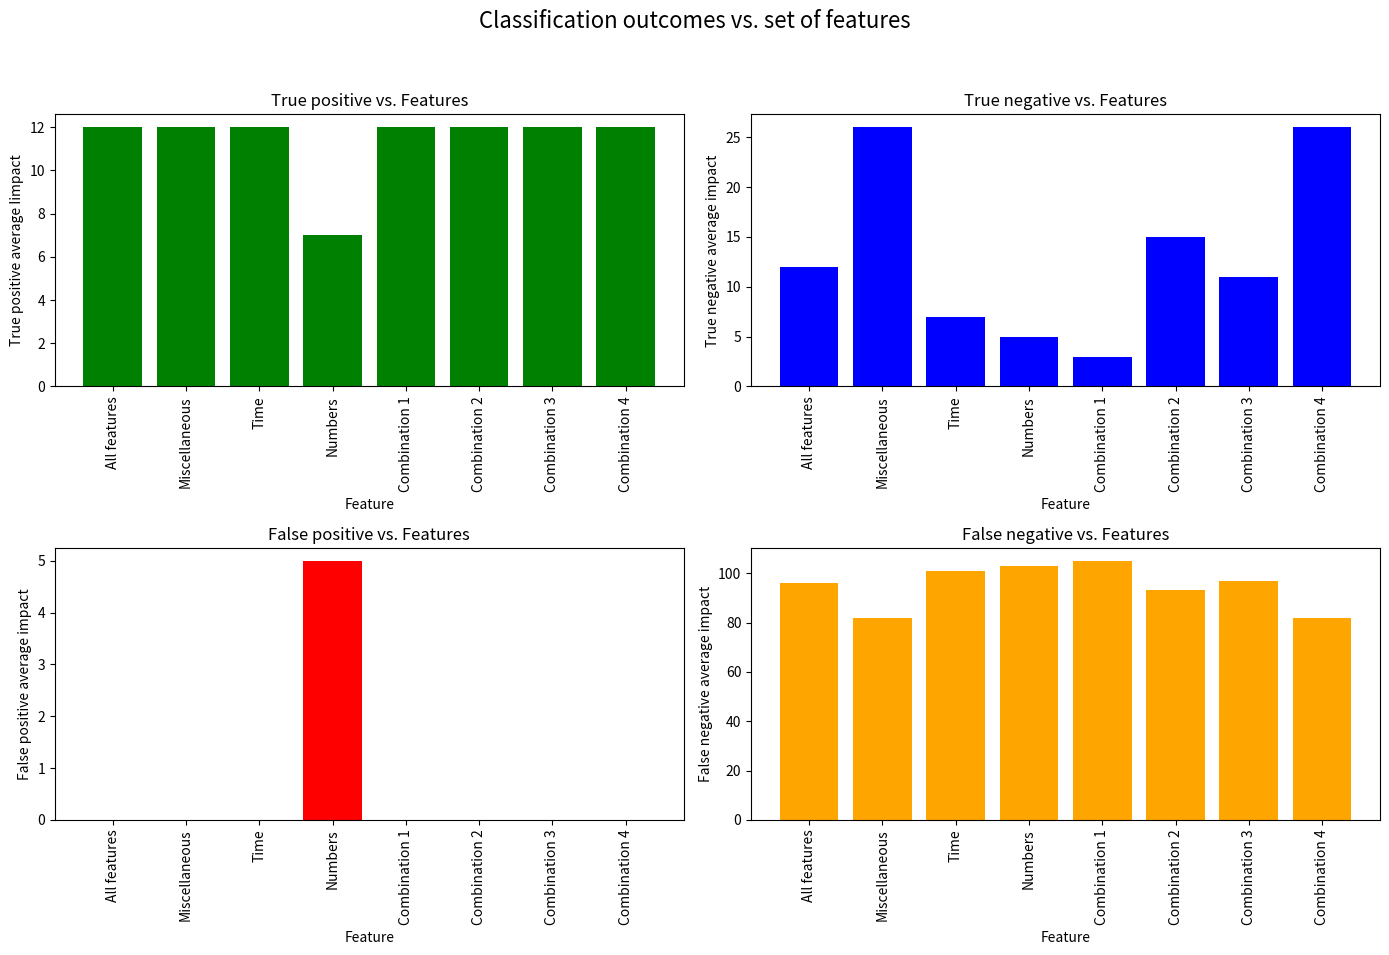

Python code for this plot: (Note: this script raises an exception after producing the figure.)
"""
Goal of the script : Script containing the diagrams for the different metrics

The data to create the diagrams are in the files located in the folder : report/results . 

Authors : 
[redacted]
[redacted]
"""


import matplotlib.pyplot as plt 
import numpy as np


def set_vertical_xticklabels(ax, feature_combination):
    ax.set_xticks(feature_combination)
    ax.set_xticklabels(feature_combination, rotation='vertical')

def diagram_features_TP_TN_FP_FN(eval_number): # Graph 1 in the report

    feature_combination = ["All features", "Miscellaneous", "Time", "Numbers", "Combination 1", "Combination 2", "Combination 3", "Combination 4"]
    
    if eval_number == "eval1":
        tp_per_features = [12, 12, 12, 7, 12, 12, 12, 12]
        fp_per_feature = [12, 26, 7, 5, 3, 15, 11, 26]
        fn_per_feature = [0, 0, 0, 5, 0, 0, 0, 0]
        tn_per_feature = [96, 82, 101, 103, 105, 93, 97, 82]
    elif eval_number == "eval2":
        tp_per_features = [3, 0, 8, 2, 2, 4, 2, 8]
        fp_per_feature = [17, 7, 74, 7, 9, 18, 10, 74]
        fn_per_feature = [9, 12, 4, 10, 10, 8, 10, 4]
        tn_per_feature = [91, 101, 34, 101, 99, 90, 98, 34]


    fig, axes = plt.subplots(nrows=2, ncols=2, figsize=(14, 10))
    fig.suptitle('Classification outcomes vs. set of features', fontsize=16)

    # True Positive
    axes[0, 0].bar(feature_combination, tp_per_features, color='green')
    axes[0, 0].set_title('True positive vs. Features')
    axes[0, 0].set_xlabel('Feature')
    axes[0, 0].set_ylabel('True positive average Iimpact')
    axes[0, 0].set_xticks(feature_combination)
    set_vertical_xticklabels(axes[0, 0], feature_combination)

    # True Negative
    axes[0, 1].bar(feature_combination, fp_per_feature, color='blue')
    axes[0, 1].set_title('True negative vs. Features')
    axes[0, 1].set_xlabel('Feature')
    axes[0, 1].set_ylabel('True negative average impact')
    axes[0, 1].set_xticks(feature_combination)
    set_vertical_xticklabels(axes[0, 1], feature_combination)

    # False Positive
    axes[1, 0].bar(feature_combination, fn_per_feature, color='red')
    axes[1, 0].set_title('False positive vs. Features')
    axes[1, 0].set_xlabel('Feature')
    axes[1, 0].set_ylabel('False positive average impact')
    axes[1, 0].set_xticks(feature_combination)
    set_vertical_xticklabels(axes[1, 0], feature_combination)

    # False Negative
    axes[1, 1].bar(feature_combination, tn_per_feature, color='orange')
    axes[1, 1].set_title('False negative vs. Features')
    axes[1, 1].set_xlabel('Feature')
    axes[1, 1].set_ylabel('False negative average impact')
    axes[1, 1].set_xticks(feature_combination)
    set_vertical_xticklabels(axes[1, 1], feature_combination)


    plt.tight_layout(rect=[0, 0.03, 1, 0.95])


    plt.savefig(f"../../../diagrams/metrics/features_TP_TN_FP_FN/diagram_features_TP_TN_FP_FN_{eval_number}.png")
    
        
def diagram_accuracy_false_alarm_rate(eval_number): # Graph 3 in the report
    """
    3eme graphe : 
    absisse : deux columns pour represnter une combination de features (premiere column = accuracy et deuxieme column = false alarm rate)
    ordonné : 0 à 100%
    
    """
    feature_combination = ["All features", "Miscellaneous", "Time", "Numbers", "Combination 1", "Combination 2", "Combination 3", "Combination 4"]


    if eval_number == "eval1":
        accuracy_rates = [90, 78.3, 94.16, 91.66, 97.5, 97.5, 90.83, 78.33]
        false_alarm_rates = [11.11, 24.07, 6.48, 4.63, 2.77, 13.88, 10.18, 24.07]
        detection_rate = [100, 100, 100, 58.33, 100, 100, 100, 100]
    elif eval_number == "eval2":
        accuracy_rates = [78.3, 84.16, 35.0, 85.83, 84.17, 78.33, 83.33, 35.0]
        false_alarm_rates = [15.7, 6.48, 68.52, 6.48, 8.33, 16.67, 9.26, 68.52]
        detection_rate = [25, 0, 66.67, 16.67, 16.67, 33.33, 16.67, 66.67]

    fig, ax = plt.subplots(figsize=(12, 6))


    bar_width = 0.23
    indices = np.arange(len(feature_combination))

    bar1 = ax.bar(indices, accuracy_rates, bar_width, label='Accuracy', color='blue')
    bar2 = ax.bar(indices + bar_width, false_alarm_rates, bar_width, label='False Alarm', color='red')
    bar3 = ax.bar(indices + bar_width*2, detection_rate, bar_width, label='Detection Rate', color='green')

    ax.set_title('Accuracy and False alarm rates by feature')
    ax.set_xlabel('Features')
    ax.set_ylabel('Percentage')
    ax.set_xticks(indices + bar_width)
    ax.set_xticklabels(feature_combination)
    ax.legend()

    plt.savefig(f"../../../diagrams/metrics/accuracy_false_alarm_rate/diagram_features_accuracy_false_alarm_rate_{eval_number}.png")
    
def main_diagrams_metrics():
    
    for element in ["eval1", "eval2"]:
        diagram_features_TP_TN_FP_FN(element)
        diagram_accuracy_false_alarm_rate(element)
        


if __name__ == "__main__":
    main_diagrams_metrics()
